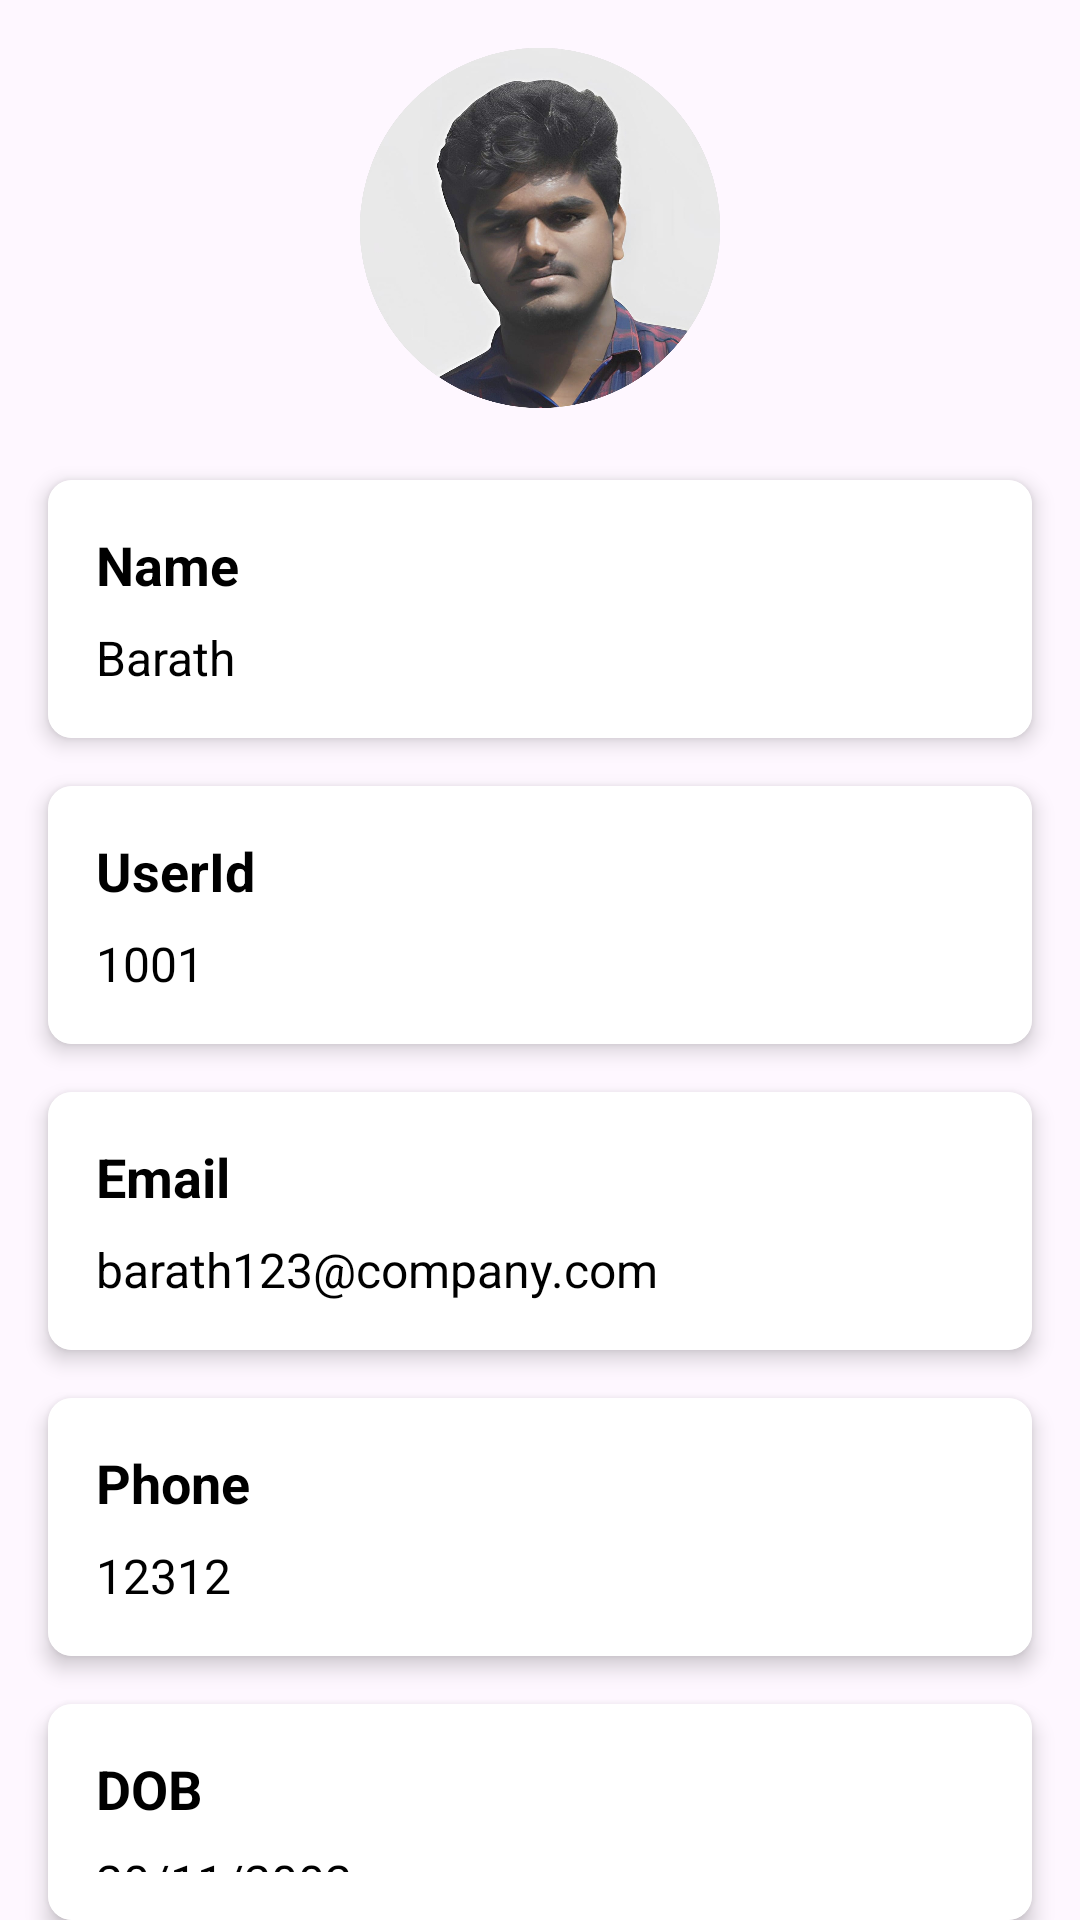

Produce the Android XML layout that renders to this screen, including the resource entries it uses.
<!-- AndroidManifest.xml: application theme Theme.Hremp -->
<!-- res/layout/fragment_viewprofile.xml -->
<?xml version="1.0" encoding="utf-8"?>
<RelativeLayout
    xmlns:android="http://schemas.android.com/apk/res/android"
    xmlns:tools="http://schemas.android.com/tools"
    xmlns:app="http://schemas.android.com/apk/res-auto"

    android:layout_width="match_parent"
    android:layout_height="match_parent"
    tools:context=".ViewprofileFragment"
    android:background="@drawable/background">


    

    
    <LinearLayout
        android:id="@+id/formContainer"
        android:layout_width="match_parent"
        android:layout_height="wrap_content"
        android:layout_marginTop="16dp"
        android:orientation="vertical">

        
        <ImageView
            android:id="@+id/imageViewProfilePic"
            android:layout_width="120dp"
            android:layout_height="120dp"
            android:layout_gravity="center_horizontal"
            android:contentDescription="Profile Picture"
            android:src="@drawable/barath"
            android:scaleType="centerCrop"
            android:layout_marginBottom="16dp"
            android:background="@drawable/circle_background"/>


        
        <androidx.cardview.widget.CardView
            android:layout_width="match_parent"
            android:layout_height="wrap_content"
            android:layout_marginStart="16dp"
            android:layout_marginEnd="16dp"
            android:layout_marginTop="8dp"
            app:cardCornerRadius="8dp"

            app:cardElevation="4dp">

            <LinearLayout
                android:layout_width="match_parent"
                android:layout_height="wrap_content"
                android:orientation="vertical"
                android:background="@color/white"
                android:padding="16dp">

                <TextView
                    android:id="@+id/textViewNameLabel"
                    android:layout_width="wrap_content"
                    android:layout_height="wrap_content"
                    android:text="Name"
                    android:textColor="@color/black"
                    android:textStyle="bold"
                    android:textSize="18sp"/>

                <TextView
                    android:id="@+id/textViewName"
                    android:layout_width="match_parent"
                    android:layout_height="wrap_content"
                    android:text="Barath"
                    android:textColor="@color/black"
                    android:textSize="16sp"
                    android:layout_marginTop="8dp"/>
            </LinearLayout>
        </androidx.cardview.widget.CardView>

        
        <androidx.cardview.widget.CardView
            android:layout_width="match_parent"
            android:layout_height="wrap_content"
            android:layout_marginStart="16dp"
            android:layout_marginEnd="16dp"
            android:layout_marginTop="16dp"
            app:cardCornerRadius="8dp"
            app:cardElevation="4dp">

            <LinearLayout
                android:layout_width="match_parent"
                android:layout_height="wrap_content"
                android:orientation="vertical"
                android:background="@color/white"
                android:padding="16dp">

                <TextView
                    android:id="@+id/textViewUserIdLabel"
                    android:layout_width="wrap_content"
                    android:layout_height="wrap_content"
                    android:text="UserId"
                    android:textColor="@color/black"
                    android:textStyle="bold"
                    android:textSize="18sp"/>

                <TextView
                    android:id="@+id/textViewUserId"
                    android:layout_width="match_parent"
                    android:layout_height="wrap_content"
                    android:text="1001"
                    android:textColor="@color/black"
                    android:textSize="16sp"
                    android:layout_marginTop="8dp"/>
            </LinearLayout>
        </androidx.cardview.widget.CardView>

        
        <androidx.cardview.widget.CardView
            android:layout_width="match_parent"
            android:layout_height="wrap_content"
            android:layout_marginStart="16dp"
            android:layout_marginEnd="16dp"
            android:layout_marginTop="16dp"
            app:cardCornerRadius="8dp"
            app:cardElevation="4dp">

            <LinearLayout
                android:layout_width="match_parent"
                android:layout_height="wrap_content"
                android:orientation="vertical"
                android:background="@color/white"
                android:padding="16dp">

                <TextView
                    android:id="@+id/textViewEmailLabel"
                    android:layout_width="wrap_content"
                    android:layout_height="wrap_content"
                    android:text="Email"
                    android:textColor="@color/black"
                    android:textStyle="bold"
                    android:textSize="18sp"/>

                <TextView
                    android:id="@+id/textViewEmail"
                    android:layout_width="match_parent"
                    android:layout_height="wrap_content"
                    android:text="barath123@company.com"
                    android:textColor="@color/black"
                    android:textSize="16sp"
                    android:layout_marginTop="8dp"/>
            </LinearLayout>
        </androidx.cardview.widget.CardView>

        

        <androidx.cardview.widget.CardView
            android:layout_width="match_parent"
            android:layout_height="wrap_content"
            android:layout_marginStart="16dp"
            android:layout_marginEnd="16dp"
            android:layout_marginTop="16dp"
            app:cardCornerRadius="8dp"
            app:cardElevation="4dp">

            <LinearLayout
                android:layout_width="match_parent"
                android:layout_height="wrap_content"
                android:orientation="vertical"
                android:background="@color/white"
                android:padding="16dp">

                <TextView
                    android:id="@+id/textViewPhoneLabel"
                    android:layout_width="wrap_content"
                    android:layout_height="wrap_content"
                    android:text="Phone"
                    android:textColor="@color/black"
                    android:textStyle="bold"
                    android:textSize="18sp"/>

                <TextView
                    android:id="@+id/textViewPhone"
                    android:layout_width="match_parent"
                    android:layout_height="wrap_content"
                    android:text="12312"
                    android:textColor="@color/black"
                    android:textSize="16sp"
                    android:layout_marginTop="8dp"/>
            </LinearLayout>
        </androidx.cardview.widget.CardView>

        



        <androidx.cardview.widget.CardView
            android:layout_width="match_parent"
            android:layout_height="wrap_content"
            android:layout_marginStart="16dp"
            android:layout_marginEnd="16dp"
            android:layout_marginTop="16dp"
            app:cardCornerRadius="8dp"
            app:cardElevation="4dp">

            <LinearLayout
                android:layout_width="match_parent"
                android:layout_height="wrap_content"
                android:orientation="vertical"
                android:background="@color/white"
                android:padding="16dp">

                <TextView
                    android:id="@+id/textViewDobLabel"
                    android:layout_width="wrap_content"
                    android:layout_height="wrap_content"
                    android:text="DOB"
                    android:textColor="@color/black"
                    android:textStyle="bold"
                    android:textSize="18sp"/>

                <TextView
                    android:id="@+id/textViewDob"
                    android:layout_width="match_parent"
                    android:layout_height="wrap_content"
                    android:text="20/11/2002"
                    android:textColor="@color/black"
                    android:textSize="16sp"
                    android:layout_marginTop="8dp"/>
            </LinearLayout>
        </androidx.cardview.widget.CardView>

        



        <androidx.cardview.widget.CardView
            android:layout_width="match_parent"
            android:layout_height="wrap_content"
            android:layout_marginStart="16dp"
            android:layout_marginEnd="16dp"
            android:layout_marginTop="16dp"
            app:cardCornerRadius="8dp"
            app:cardElevation="4dp">

            <LinearLayout
                android:layout_width="match_parent"
                android:layout_height="wrap_content"
                android:orientation="vertical"
                android:background="@color/white"
                android:padding="16dp">

                <TextView
                    android:id="@+id/textViewAddressLabel"
                    android:layout_width="wrap_content"
                    android:layout_height="wrap_content"
                    android:text="Address"
                    android:textColor="@color/black"
                    android:textStyle="bold"
                    android:textSize="18sp"/>

                <TextView
                    android:id="@+id/textViewAddress"
                    android:layout_width="match_parent"
                    android:layout_height="wrap_content"
                    android:text="Chennai"
                    android:textColor="@color/black"
                    android:textSize="16sp"
                    android:layout_marginTop="8dp"/>
            </LinearLayout>
        </androidx.cardview.widget.CardView>
        



        <androidx.cardview.widget.CardView
            android:layout_width="match_parent"
            android:layout_height="wrap_content"
            android:layout_marginStart="16dp"
            android:layout_marginEnd="16dp"
            android:layout_marginTop="16dp"
            app:cardCornerRadius="8dp"
            app:cardElevation="4dp">

            <LinearLayout
                android:layout_width="match_parent"
                android:layout_height="wrap_content"
                android:orientation="vertical"
                android:background="@color/white"
                android:padding="16dp">

                <TextView
                    android:id="@+id/textViewRoleLabel"
                    android:layout_width="wrap_content"
                    android:layout_height="wrap_content"
                    android:text="Role"
                    android:textColor="@color/black"
                    android:textStyle="bold"
                    android:textSize="18sp"/>

                <TextView
                    android:id="@+id/textViewRole"
                    android:layout_width="match_parent"
                    android:layout_height="wrap_content"
                    android:text="Web Developer"
                    android:textColor="@color/black"
                    android:textSize="16sp"
                    android:layout_marginTop="8dp"/>
            </LinearLayout>
        </androidx.cardview.widget.CardView>
        

    </LinearLayout>
</RelativeLayout>
<!-- resources referenced by this layout -->
<resources>
  <color name="black">#FF000000</color>
  <color name="white">#FFFFFFFF</color>
  <!-- drawable barath: png bitmap (drawable, 817026 bytes) -->
  <!-- drawable circle_background (drawable) -->
  <shape xmlns:android="http://schemas.android.com/apk/res/android"
      android:shape="oval">
      <solid android:color="#FFFFFF"/> 
      <stroke
          android:width="1dp"
          android:color="#CCCCCC"/> 
  </shape>
  <style name="Theme.Hremp" parent="Base.Theme.Hremp" />
  <style name="Base.Theme.Hremp" parent="Theme.Material3.DayNight.NoActionBar">
          
          
          
          <item name="colorPrimary">@color/lavender</item>
          <item name="colorPrimaryVariant">@color/lavender</item>
          <item name="colorOnPrimary">@color/white</item>
          
          <item name="colorSecondary">@color/teal_200</item>
          <item name="colorSecondaryVariant">@color/teal_700</item>
          <item name="colorOnSecondary">@color/black</item>
          
          <item name="android:statusBarColor">?attr/colorPrimaryVariant</item>
          
      </style>
  <color name="lavender">#8692f7</color>
  <color name="teal_200">#FF03DAC5</color>
  <color name="teal_700">#FF018786</color>
</resources>
